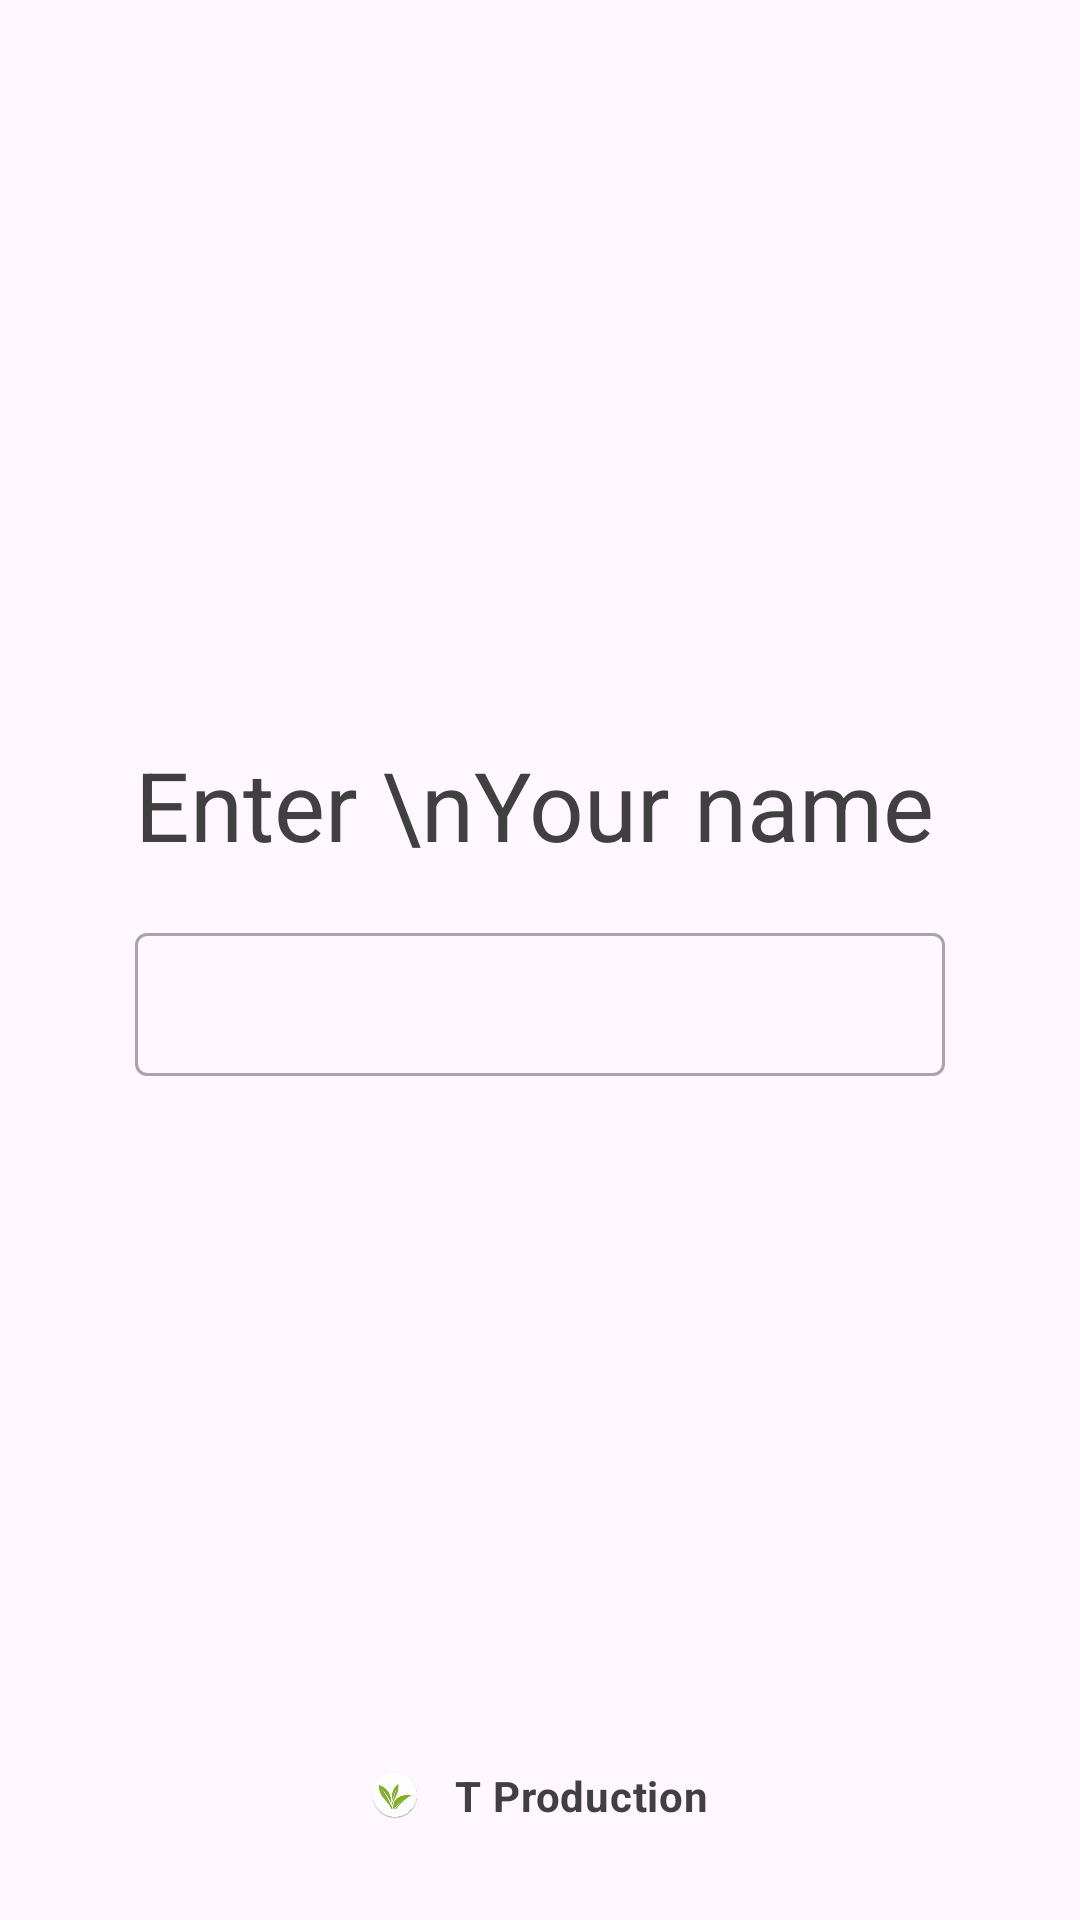

This screen was rendered from an Android layout file. Write that file and the resources it references.
<!-- AndroidManifest.xml: activity theme Theme.TProd -->
<!-- res/layout/activity_main.xml -->
<?xml version="1.0" encoding="utf-8"?>
<layout xmlns:android="http://schemas.android.com/apk/res/android"
    xmlns:app="http://schemas.android.com/apk/res-auto"
    xmlns:tools="http://schemas.android.com/tools">

    <androidx.constraintlayout.widget.ConstraintLayout
        android:layout_width="match_parent"
        android:layout_height="match_parent"
        app:layout_constraintVertical_chainStyle="spread_inside"
        tools:context=".MainActivity">

        <TextView
            android:id="@+id/title"
            android:layout_width="wrap_content"
            android:layout_height="wrap_content"
            android:text="Enter \nYour name"
            android:layout_marginBottom="@dimen/margin_big"
            style="@style/Application.Text.Headline.Large"
            app:layout_constraintBottom_toTopOf="@id/txtDate"
            app:layout_constraintStart_toStartOf="@id/txtDate" />

        <com.google.android.material.textfield.TextInputLayout
            android:id="@+id/txtDate"
            app:layout_constraintBottom_toBottomOf="parent"
            android:layout_marginTop="@dimen/margin_very_big"
            app:layout_constraintEnd_toEndOf="parent"
            app:layout_constraintStart_toStartOf="parent"
            app:layout_constraintTop_toTopOf="parent"
            style="@style/Widget.MaterialComponents.TextInputLayout.OutlinedBox.Dense"
            app:layout_constraintWidth_percent="0.75"
            android:layout_width="0dp"
            android:layout_height="wrap_content">

            <com.google.android.material.textfield.TextInputEditText
                android:id="@+id/eTName"
                android:imeOptions="actionDone"
                android:inputType="text"
                android:layout_width="match_parent"
                android:layout_height="wrap_content" />

        </com.google.android.material.textfield.TextInputLayout>

        <LinearLayout
            android:layout_margin="@dimen/margin_large"
            android:gravity="center"
            android:orientation="horizontal"
            app:layout_constraintBottom_toBottomOf="parent"
            app:layout_constraintEnd_toEndOf="parent"
            app:layout_constraintStart_toStartOf="parent"
            android:layout_width="wrap_content"
            android:layout_height="wrap_content">

            <ImageView
                android:src="@mipmap/ic_launcher_round"
                android:layout_width="@dimen/icon_small"
                android:layout_height="@dimen/icon_small"/>

            <TextView
                android:layout_marginStart="@dimen/margin_medium"
                android:textStyle="bold"
                style="@style/Application.Text.Body.Medium"
                android:text="T Production"
                android:layout_width="wrap_content"
                android:layout_height="wrap_content"/>

        </LinearLayout>

    </androidx.constraintlayout.widget.ConstraintLayout>

</layout>
<!-- resources referenced by this layout -->
<resources>
  <dimen name="icon_small">16dp</dimen>
  <dimen name="margin_big">16dp</dimen>
  <dimen name="margin_large">32dp</dimen>
  <dimen name="margin_medium">12dp</dimen>
  <dimen name="margin_very_big">24dp</dimen>
  <!-- mipmap ic_launcher_round: png bitmap (mipmap-hdpi, 5687 bytes) -->
  <style name="Application.Text.Body.Medium" parent="TextAppearance.Material3.BodyMedium">
          <item name="android:textColor">@color/text_primary</item>
          <item name="android:textAppearance">@style/TextAppearance.App.Text</item>
      </style>
  <style name="Application.Text.Headline.Large" parent="TextAppearance.Material3.HeadlineLarge">
          <item name="android:textColor">@color/text_primary</item>
          <item name="android:textAppearance">@style/TextAppearance.App.Text</item>
      </style>
  <style name="Theme.TProd" parent="Theme.Material3.Light.NoActionBar">
          
          <item name="colorPrimary">@color/teal_700</item>
          <item name="colorPrimaryVariant">@color/teal_700</item>
          <item name="colorOnPrimary">@color/white</item>
          
          <item name="colorSecondary">@color/teal_200</item>
          <item name="colorSecondaryVariant">@color/teal_700</item>
          <item name="colorOnSecondary">@color/black</item>
          
          <item name="android:statusBarColor">@color/black</item>
          
      </style>
  <color name="text_primary">#404040</color>
  <style name="TextAppearance.App.Text" parent="TextAppearance.Material3.TitleMedium">
          <item name="fontFamily">@font/roboto</item>
          <item name="android:fontFamily">@font/roboto</item>
      </style>
  <color name="teal_700">#FF018786</color>
  <color name="white">#FFFFFFFF</color>
  <color name="teal_200">#FF03DAC5</color>
  <color name="black">#FF000000</color>
</resources>
